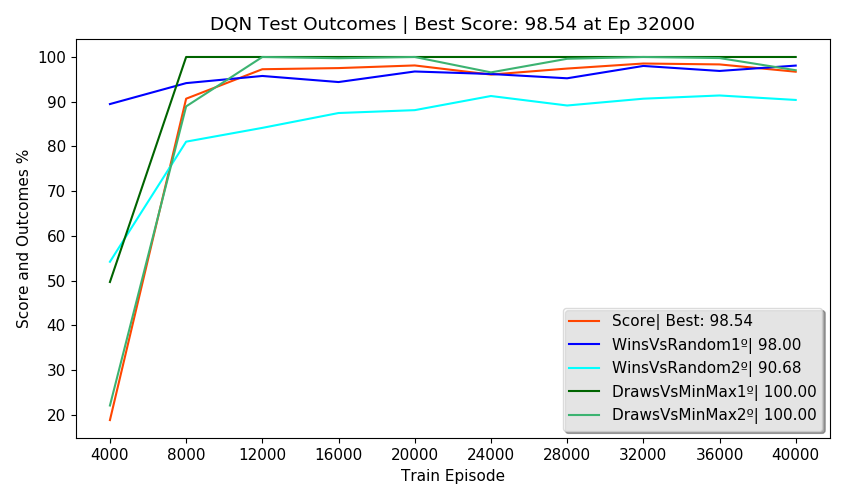

The table this chart was drawn from, first rows:
Episodes, FirstPlayer, SecondPlayer, Wins, Draws, Losses, Invalids, MeanReward, PartialScore, Score, TrainEpisode, TrainTime, TrainStates, NewTestStates, TotalTestStates, NewEnvStates, EnvAgentStates, SumEnvStates, TestTime, TotalTestTime, alg, env_agent, train_episodes, eval_freq
2500, DQN, Random, 89.48, 8.84, 1.68, 0.00, 1.86, 92.22, 18.87, 4000, 0:04:13, 1825, 122, 122, 44, 44, 371, 0:00:55, 0:04:10, DQN, MinMax, 40000, 4000
2500, Random, DQN, 54.24, 20.72, 25.04, 0.00, 1.04, 39.56, 18.87, 4000, 0:04:13, 1825, 334, 456, 194, 194, 371, 0:00:54, 0:04:10, DQN, MinMax, 40000, 4000
2500, DQN, MinMax, 0.00, 49.72, 50.28, 0.00, -0.01, -0.56, 18.87, 4000, 0:04:13, 1825, 0, 456, 13, 13, 371, 0:01:01, 0:04:10, DQN, MinMax, 40000, 4000
2500, MinMax, DQN, 0.00, 22.12, 77.88, 0.00, -0.56, -55.76, 18.87, 4000, 0:04:13, 1825, 2, 458, 120, 120, 371, 0:00:55, 0:04:10, DQN, MinMax, 40000, 4000
500, DQN, DQN, 0.00, 100, 0.00, 0.00, 1.00, , 18.87, 4000, 0:04:13, 1825, 0, 458, 0, 458, 371, 0:00:24, 0:04:10, DQN, MinMax, 40000, 4000
2500, DQN, Random, 94.16, 5.84, 0.00, 0.00, 1.94, 97.08, 90.68, 8000, 0:13:20, 2484, 82, 540, 29, 73, 556, 0:00:54, 0:04:18, DQN, MinMax, 40000, 4000
2500, Random, DQN, 81.08, 17.04, 1.88, 0.00, 1.77, 87.72, 90.68, 8000, 0:13:20, 2484, 153, 693, 79, 273, 556, 0:00:54, 0:04:18, DQN, MinMax, 40000, 4000
2500, DQN, MinMax, 0.00, 100, 0.00, 0.00, 1.00, 100, 90.68, 8000, 0:13:20, 2484, 0, 693, 13, 26, 556, 0:01:14, 0:04:18, DQN, MinMax, 40000, 4000
2500, MinMax, DQN, 0.00, 88.96, 11.04, 0.00, 0.78, 77.92, 90.68, 8000, 0:13:20, 2484, 0, 693, 64, 184, 556, 0:01:01, 0:04:18, DQN, MinMax, 40000, 4000
500, DQN, DQN, 50.20, 0.00, 49.80, 0.00, 0.51, , 90.68, 8000, 0:13:20, 2484, 0, 693, 0, 693, 556, 0:00:13, 0:04:18, DQN, MinMax, 40000, 4000
2500, DQN, Random, 95.76, 4.00, 0.24, 0.00, 1.95, 97.52, 97.27, 12000, 0:23:29, 2754, 53, 746, 21, 94, 651, 0:00:55, 0:04:26, DQN, MinMax, 40000, 4000
2500, Random, DQN, 84.16, 15.48, 0.36, 0.00, 1.83, 91.54, 97.27, 12000, 0:23:29, 2754, 63, 809, 39, 312, 651, 0:00:49, 0:04:26, DQN, MinMax, 40000, 4000
2500, DQN, MinMax, 0.00, 100, 0.00, 0.00, 1.00, 100, 97.27, 12000, 0:23:29, 2754, 0, 809, 6, 32, 651, 0:01:14, 0:04:26, DQN, MinMax, 40000, 4000
2500, MinMax, DQN, 0.00, 100, 0.00, 0.00, 1.00, 100, 97.27, 12000, 0:23:29, 2754, 0, 809, 29, 213, 651, 0:01:02, 0:04:26, DQN, MinMax, 40000, 4000
500, DQN, DQN, 0.00, 100, 0.00, 0.00, 1.00, , 97.27, 12000, 0:23:29, 2754, 0, 809, 0, 809, 651, 0:00:23, 0:04:26, DQN, MinMax, 40000, 4000
2500, DQN, Random, 94.40, 5.60, 0.00, 0.00, 1.94, 97.20, 97.52, 16000, 0:34:08, 2875, 109, 918, 33, 127, 741, 0:00:50, 0:04:35, DQN, MinMax, 40000, 4000
2500, Random, DQN, 87.48, 12.32, 0.20, 0.00, 1.87, 93.44, 97.52, 16000, 0:34:08, 2875, 44, 962, 27, 339, 741, 0:00:49, 0:04:35, DQN, MinMax, 40000, 4000
2500, DQN, MinMax, 0.00, 100, 0.00, 0.00, 1.00, 100, 97.52, 16000, 0:34:08, 2875, 0, 962, 7, 39, 741, 0:01:18, 0:04:35, DQN, MinMax, 40000, 4000
2500, MinMax, DQN, 0.00, 99.72, 0.28, 0.00, 0.99, 99.44, 97.52, 16000, 0:34:08, 2875, 1, 963, 23, 236, 741, 0:01:09, 0:04:35, DQN, MinMax, 40000, 4000
500, DQN, DQN, 0.00, 100, 0.00, 0.00, 1.00, , 97.52, 16000, 0:34:08, 2875, 0, 963, 0, 963, 741, 0:00:26, 0:04:35, DQN, MinMax, 40000, 4000
2500, DQN, Random, 96.76, 3.24, 0.00, 0.00, 1.97, 98.38, 98.11, 20000, 0:44:51, 2974, 67, 1030, 26, 153, 793, 0:00:48, 0:04:40, DQN, MinMax, 40000, 4000
2500, Random, DQN, 88.12, 11.88, 0.00, 0.00, 1.88, 94.06, 98.11, 20000, 0:44:51, 2974, 7, 1037, 7, 346, 793, 0:00:52, 0:04:40, DQN, MinMax, 40000, 4000
2500, DQN, MinMax, 0.00, 100, 0.00, 0.00, 1.00, 100, 98.11, 20000, 0:44:51, 2974, 0, 1037, 12, 51, 793, 0:01:22, 0:04:40, DQN, MinMax, 40000, 4000
2500, MinMax, DQN, 0.00, 100, 0.00, 0.00, 1.00, 100, 98.11, 20000, 0:44:51, 2974, 0, 1037, 7, 243, 793, 0:01:09, 0:04:40, DQN, MinMax, 40000, 4000
500, DQN, DQN, 0.00, 100, 0.00, 0.00, 1.00, , 98.11, 20000, 0:44:51, 2974, 0, 1037, 0, 1037, 793, 0:00:26, 0:04:40, DQN, MinMax, 40000, 4000
2500, DQN, Random, 96.20, 2.76, 1.04, 0.00, 1.94, 96.54, 96.07, 24000, 0:55:37, 3031, 101, 1138, 35, 188, 856, 0:00:58, 0:04:46, DQN, MinMax, 40000, 4000
2500, Random, DQN, 91.28, 8.04, 0.68, 0.00, 1.90, 94.62, 96.07, 24000, 0:55:37, 3031, 20, 1158, 12, 358, 856, 0:00:54, 0:04:46, DQN, MinMax, 40000, 4000
2500, DQN, MinMax, 0.00, 100, 0.00, 0.00, 1.00, 100, 96.07, 24000, 0:55:37, 3031, 0, 1158, 9, 60, 856, 0:01:23, 0:04:46, DQN, MinMax, 40000, 4000
2500, MinMax, DQN, 0.00, 96.56, 3.44, 0.00, 0.93, 93.12, 96.07, 24000, 0:55:37, 3031, 0, 1158, 7, 250, 856, 0:01:07, 0:04:46, DQN, MinMax, 40000, 4000
500, DQN, DQN, 50.40, 0.00, 49.60, 0.00, 0.51, , 96.07, 24000, 0:55:37, 3031, 0, 1158, 0, 1158, 856, 0:00:23, 0:04:46, DQN, MinMax, 40000, 4000
2500, DQN, Random, 95.24, 3.80, 0.96, 0.00, 1.93, 96.18, 97.41, 28000, 1:06:31, 3077, 60, 1218, 23, 211, 954, 0:00:53, 0:04:37, DQN, MinMax, 40000, 4000
2500, Random, DQN, 89.16, 10.64, 0.20, 0.00, 1.89, 94.28, 97.41, 28000, 1:06:31, 3077, 65, 1283, 34, 392, 954, 0:00:54, 0:04:37, DQN, MinMax, 40000, 4000
2500, DQN, MinMax, 0.00, 100, 0.00, 0.00, 1.00, 100, 97.41, 28000, 1:06:31, 3077, 0, 1283, 11, 71, 954, 0:01:21, 0:04:37, DQN, MinMax, 40000, 4000
2500, MinMax, DQN, 0.00, 99.60, 0.40, 0.00, 0.99, 99.20, 97.41, 28000, 1:06:31, 3077, 0, 1283, 30, 280, 954, 0:01:02, 0:04:37, DQN, MinMax, 40000, 4000
500, DQN, DQN, 0.00, 100, 0.00, 0.00, 1.00, , 97.41, 28000, 1:06:31, 3077, 0, 1283, 0, 1283, 954, 0:00:24, 0:04:37, DQN, MinMax, 40000, 4000
2500, DQN, Random, 98.00, 2.00, 0.00, 0.00, 1.98, 99.00, 98.54, 32000, 1:17:19, 3127, 35, 1318, 14, 225, 986, 0:00:54, 0:04:30, DQN, MinMax, 40000, 4000
2500, Random, DQN, 90.68, 9.20, 0.12, 0.00, 1.90, 95.16, 98.54, 32000, 1:17:19, 3127, 8, 1326, 6, 398, 986, 0:00:52, 0:04:30, DQN, MinMax, 40000, 4000
2500, DQN, MinMax, 0.00, 100, 0.00, 0.00, 1.00, 100, 98.54, 32000, 1:17:19, 3127, 0, 1326, 6, 77, 986, 0:01:15, 0:04:30, DQN, MinMax, 40000, 4000
2500, MinMax, DQN, 0.00, 100, 0.00, 0.00, 1.00, 100, 98.54, 32000, 1:17:19, 3127, 0, 1326, 6, 286, 986, 0:01:03, 0:04:30, DQN, MinMax, 40000, 4000
500, DQN, DQN, 0.00, 100, 0.00, 0.00, 1.00, , 98.54, 32000, 1:17:19, 3127, 0, 1326, 0, 1326, 986, 0:00:24, 0:04:30, DQN, MinMax, 40000, 4000
2500, DQN, Random, 96.88, 3.12, 0.00, 0.00, 1.97, 98.44, 98.34, 36000, 1:28:00, 3174, 54, 1380, 18, 243, 1018, 0:00:51, 0:04:24, DQN, MinMax, 40000, 4000
2500, Random, DQN, 91.40, 8.40, 0.20, 0.00, 1.91, 95.40, 98.34, 36000, 1:28:00, 3174, 0, 1380, 2, 400, 1018, 0:00:49, 0:04:24, DQN, MinMax, 40000, 4000
2500, DQN, MinMax, 0.00, 100, 0.00, 0.00, 1.00, 100, 98.34, 36000, 1:28:00, 3174, 0, 1380, 11, 88, 1018, 0:01:15, 0:04:24, DQN, MinMax, 40000, 4000
2500, MinMax, DQN, 0.00, 99.76, 0.24, 0.00, 1.00, 99.52, 98.34, 36000, 1:28:00, 3174, 0, 1380, 1, 287, 1018, 0:01:03, 0:04:24, DQN, MinMax, 40000, 4000
500, DQN, DQN, 0.00, 100, 0.00, 0.00, 1.00, , 98.34, 36000, 1:28:00, 3174, 0, 1380, 0, 1380, 1018, 0:00:24, 0:04:24, DQN, MinMax, 40000, 4000
2500, DQN, Random, 98.08, 1.52, 0.00, 0.40, 1.97, 98.04, 96.71, 40000, 1:38:39, 3207, 31, 1411, 16, 259, 1067, 0:00:50, 0:04:22, DQN, MinMax, 40000, 4000
2500, Random, DQN, 90.40, 9.28, 0.32, 0.00, 1.90, 94.72, 96.71, 40000, 1:38:39, 3207, 33, 1444, 15, 415, 1067, 0:00:49, 0:04:22, DQN, MinMax, 40000, 4000
2500, DQN, MinMax, 0.00, 100, 0.00, 0.00, 1.00, 100, 96.71, 40000, 1:38:39, 3207, 0, 1444, 8, 96, 1067, 0:01:15, 0:04:22, DQN, MinMax, 40000, 4000
2500, MinMax, DQN, 0.00, 97.04, 2.96, 0.00, 0.94, 94.08, 96.71, 40000, 1:38:39, 3207, 0, 1444, 10, 297, 1067, 0:01:03, 0:04:22, DQN, MinMax, 40000, 4000
500, DQN, DQN, 0.00, 100, 0.00, 0.00, 1.00, , 96.71, 40000, 1:38:39, 3207, 0, 1444, 0, 1444, 1067, 0:00:24, 0:04:22, DQN, MinMax, 40000, 4000
